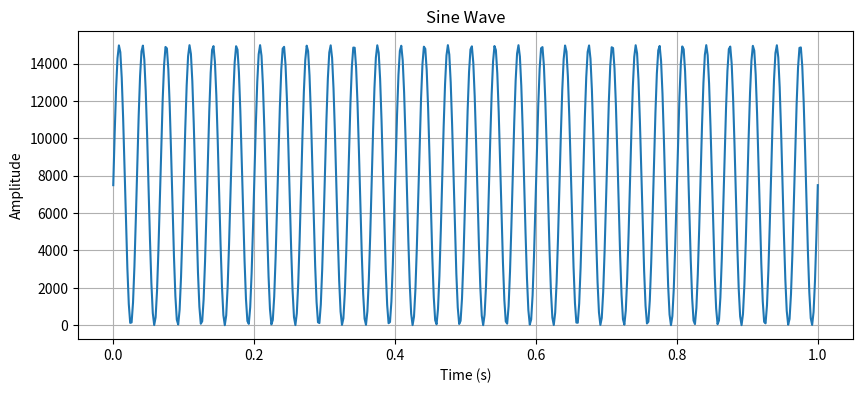

Generate this figure with matplotlib:
import numpy as np # type: ignore
import matplotlib.pyplot as plt # type: ignore
from numpy import sin,pi # type: ignore



def generate_sine(amp,freq):

# Generate the sine wave
    sine_wave = amp * np.sin(2 * np.pi * freq * time)+7500
    return(sine_wave)



def plot_wave(sine_wave,time):
    plt.figure(figsize=(10, 4))
    plt.plot(time, sine_wave)
    plt.title('Sine Wave')
    plt.xlabel('Time (s)')
    plt.ylabel('Amplitude')
    plt.grid(True)
    plt.show()



def samples_txt(sine_wave,filename):
      with open(filename, 'w') as file:
           for i, val in enumerate(sine_wave):
                if i % 20 == 0 and i != 0:
                   file.write('\n')  # Start a new line every 20 values, except for the first line
                file.write(f'{int(val)},')


num_samples=500
time = np.linspace(0, 1, num_samples)


sine_wave_30=generate_sine(7500,30)
sine_wave_2=generate_sine(7500,2)

noisy=(sine_wave_30+sine_wave_2)/2
plot_wave(sine_wave_30,time)


samples_txt(sine_wave_2,"sine_2.txt")
samples_txt(sine_wave_30,"sine_30.txt")
samples_txt(noisy,"noisy.txt")
